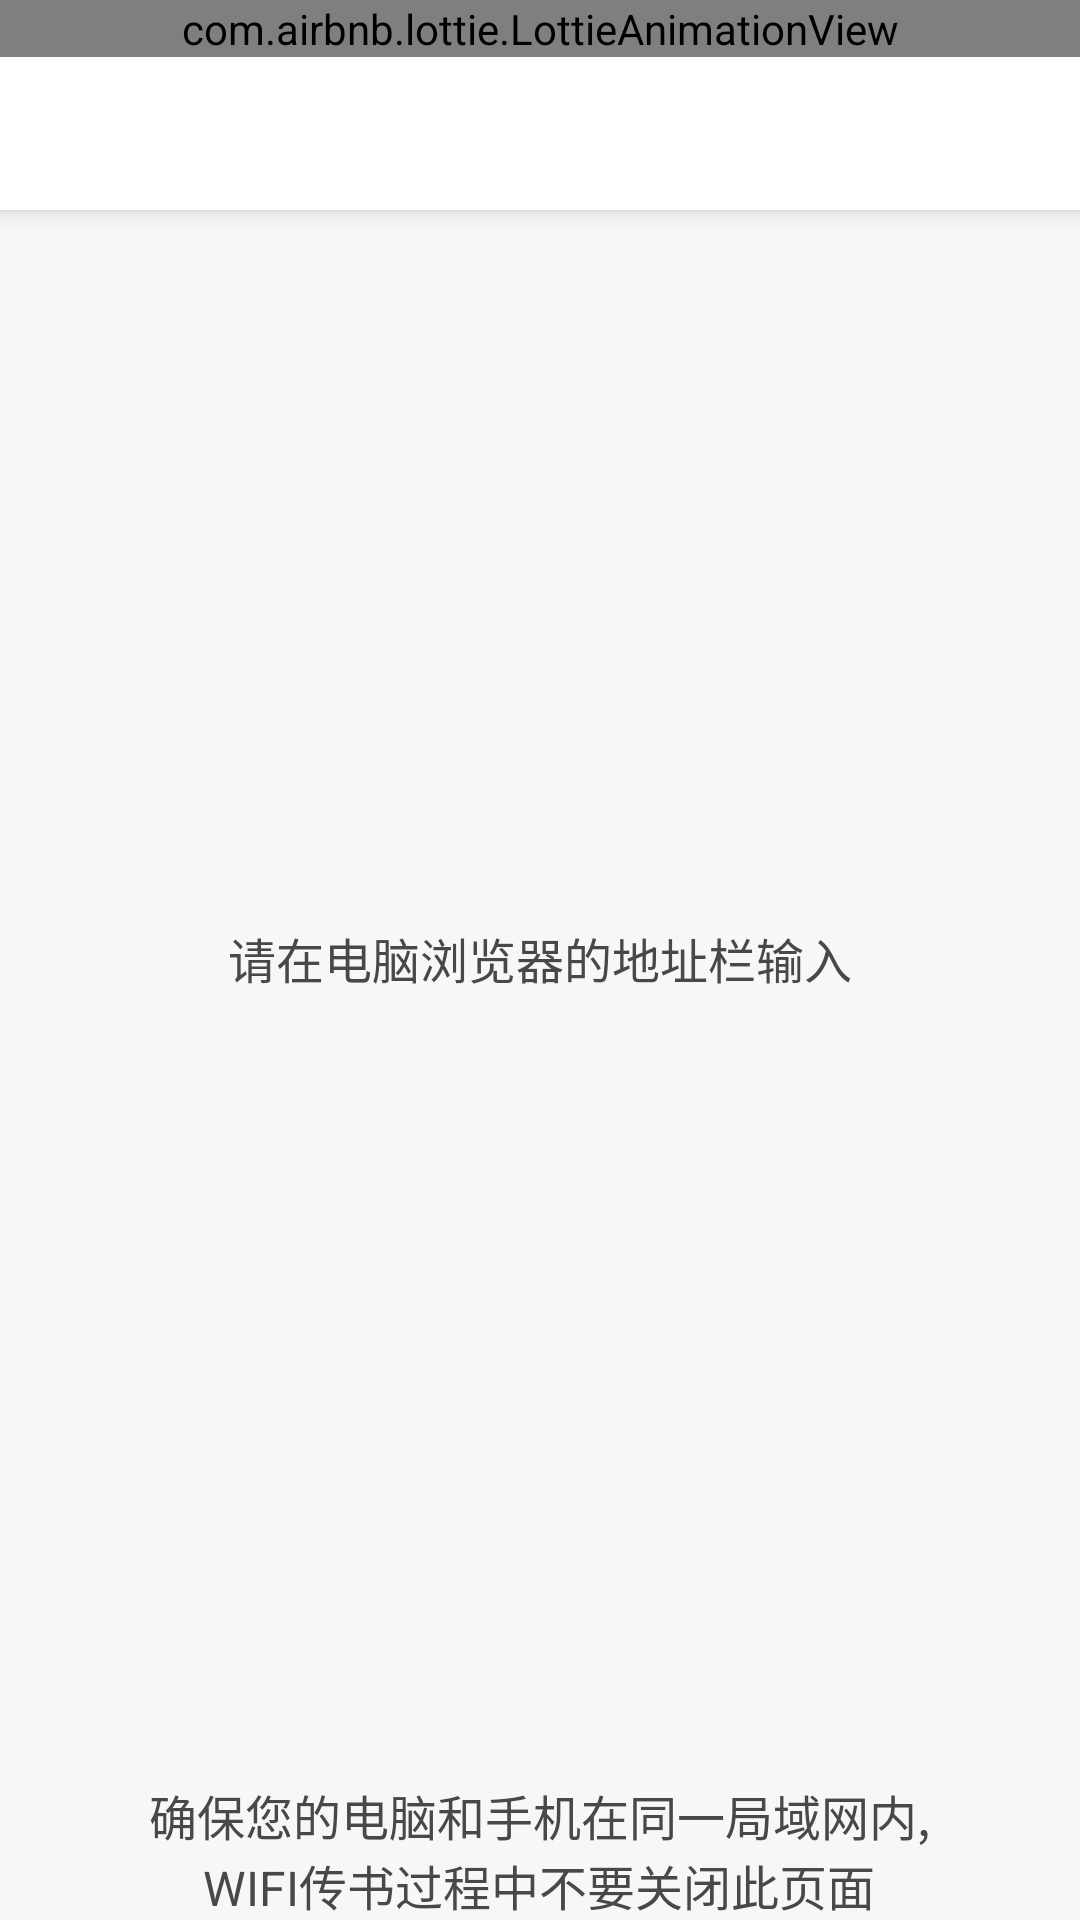

The Android layout XML behind this screen, and the referenced resources:
<!-- AndroidManifest.xml: application theme Theme.MyApplication -->
<!-- res/layout/activity_wifi.xml -->
<?xml version="1.0" encoding="utf-8"?>
<androidx.constraintlayout.widget.ConstraintLayout xmlns:android="http://schemas.android.com/apk/res/android"
    android:layout_width="match_parent"
    xmlns:app="http://schemas.android.com/apk/res-auto"
    android:orientation="vertical"
    android:layout_height="match_parent">

    <androidx.coordinatorlayout.widget.CoordinatorLayout
        app:layout_constraintTop_toTopOf="parent"
        android:layout_width="match_parent"
        android:layout_height="match_parent"
        android:id="@+id/coordinator"
        android:orientation="vertical">


        <com.google.android.material.appbar.AppBarLayout
            android:id="@+id/appBar"
            android:layout_width="match_parent"
            android:layout_height="wrap_content">

            <com.google.android.material.appbar.CollapsingToolbarLayout
                android:id="@+id/collapsingToolbar"
                android:layout_width="match_parent"
                android:layout_height="wrap_content"
                app:layout_scrollFlags="scroll|exitUntilCollapsed|snap">



                <com.airbnb.lottie.LottieAnimationView
                    android:id="@+id/wifi_animation"
                    android:layout_width="match_parent"
                    android:layout_height="wrap_content"
                    app:lottie_autoPlay="true"
                    app:lottie_loop="true"
                    app:lottie_fileName="wifi.json"/>


                <androidx.appcompat.widget.Toolbar
                    android:id="@+id/toolbar"
                    android:layout_width="match_parent"
                    android:layout_height="70dp"
                    android:alpha="0"
                    android:visibility="invisible"
                    android:background="@color/app.draw.content.background"
                    app:layout_collapseMode="pin"/>

            </com.google.android.material.appbar.CollapsingToolbarLayout>


        </com.google.android.material.appbar.AppBarLayout>

        <androidx.core.widget.NestedScrollView
            android:id="@+id/scroll"
            android:fillViewport="true"
            app:layout_behavior="@string/appbar_scrolling_view_behavior"
            android:layout_width="match_parent"
            android:layout_height="match_parent">



            <LinearLayout
                android:background="@color/app_background"
                android:layout_width="match_parent"
                android:layout_height="match_parent"
                android:orientation="vertical">


                <LinearLayout
                    android:layout_width="match_parent"
                    android:layout_weight="1"
                    android:orientation="vertical"
                    android:gravity="center"
                    android:layout_height="0dp">
                    <TextView
                        android:textColor="@color/app.font.color"
                        android:text="@string/wifi_des"
                        android:textSize="16sp"
                        android:layout_width="wrap_content"
                        android:layout_height="wrap_content"/>


                    <TextView
                        android:id="@+id/address"
                        android:textColor="@color/app.font.color"
                        android:textStyle="bold"
                        android:textSize="18sp"
                        android:layout_width="wrap_content"
                        android:layout_height="wrap_content"/>
                </LinearLayout>



                <TextView
                    android:textColor="@color/app.font.color"
                    android:text="@string/wifi_ps"
                    android:layout_gravity="center"
                    android:gravity="center"
                    android:textSize="16sp"
                    android:layout_width="wrap_content"
                    android:layout_height="wrap_content"/>

            </LinearLayout>



        </androidx.core.widget.NestedScrollView>
    </androidx.coordinatorlayout.widget.CoordinatorLayout>


    <androidx.constraintlayout.widget.ConstraintLayout
        android:id="@+id/back_layout"
        app:layout_constraintTop_toTopOf="parent"
        android:layout_width="match_parent"
        android:background="@color/app.draw.content.background"
        android:alpha="0"
        android:layout_height="wrap_content">
        <ImageView
            app:layout_constraintTop_toTopOf="parent"
            app:layout_constraintLeft_toLeftOf="parent"
            android:id="@+id/back"
            android:padding="@dimen/toolbar.padding"
            android:layout_width="@dimen/toolbar.back.size"
            android:layout_height="@dimen/toolbar.back.size"
            android:src="@drawable/back"/>


        <LinearLayout
            android:id="@+id/otherRoot"
            app:layout_constraintTop_toTopOf="@id/back"
            app:layout_constraintBottom_toBottomOf="@+id/back"
            app:layout_constraintLeft_toRightOf="@+id/back"
            android:layout_marginLeft="@dimen/toolbar.back.size"
            android:layout_marginRight="@dimen/toolbar.more.size"
            android:layout_width="match_parent"
            android:layout_height="wrap_content"
            android:orientation="vertical">

            <TextView
                android:id="@+id/toolbar_title"
                android:layout_width="match_parent"
                android:layout_height="wrap_content"
                android:layout_gravity="center"
                android:gravity="center"
                android:lines="1"
                android:singleLine="true"
                android:ellipsize="end"
                android:textColor="@color/app.font.color"
                android:textSize="@dimen/toolbar.size" />


            <TextView
                android:visibility="gone"
                android:id="@+id/toolbar_sub_title"
                android:layout_width="match_parent"
                android:layout_height="wrap_content"
                android:layout_gravity="center"
                android:gravity="center"
                android:lines="1"
                android:singleLine="true"
                android:ellipsize="end"
                android:layout_marginTop="2dp"
                android:textColor="@color/app.font.color"
                android:textSize="@dimen/toolbar.sub.title.size"/>

        </LinearLayout>



        <ImageView
            android:id="@+id/more"
            android:visibility="invisible"
            app:layout_constraintTop_toTopOf="parent"
            app:layout_constraintRight_toRightOf="parent"
            app:layout_constraintBottom_toBottomOf="parent"
            android:src="@drawable/more"
            android:padding="@dimen/toolbar.padding"
            android:layout_width="@dimen/toolbar.more.size"
            android:layout_height="@dimen/toolbar.more.size"/>
    </androidx.constraintlayout.widget.ConstraintLayout>





</androidx.constraintlayout.widget.ConstraintLayout>
<!-- resources referenced by this layout -->
<resources>
  <color name="app.draw.content.background">#ffffff</color>
  <color name="app.font.color">#484848</color>
  <color name="app_background">#F7F7F7</color>
  <dimen name="toolbar.back.size">54dp</dimen>
  <dimen name="toolbar.more.size">54dp</dimen>
  <dimen name="toolbar.padding">12dp</dimen>
  <dimen name="toolbar.size">18sp</dimen>
  <dimen name="toolbar.sub.title.size">10sp</dimen>
  <!-- drawable back: png bitmap (drawable, 2630 bytes) -->
  <!-- drawable more: png bitmap (drawable, 3509 bytes) -->
  <string name="wifi_des">请在电脑浏览器的地址栏输入</string>
  <string name="wifi_ps">确保您的电脑和手机在同一局域网内,\nWIFI传书过程中不要关闭此页面</string>
  <style name="Theme.MyApplication" parent="Theme.AppCompat.Light.NoActionBar">
          
          <item name="colorPrimary">@color/white</item>
          <item name="colorPrimaryVariant">@color/white</item>
          <item name="colorOnPrimary">@color/black</item>
          
          <item name="colorSecondary">@color/white</item>
          <item name="colorSecondaryVariant">@color/white</item>
          <item name="colorOnSecondary">@color/black</item>
          
          <item name="android:statusBarColor" tools:targetApi="l">@color/white</item>
                
          <item name="colorControlNormal">@color/login.edit.line.color.normal</item>
               
          <item name="colorControlActivated">@color/login.edit.line.color.focus</item> 
      </style>
  <color name="white">#FFFFFFFF</color>
  <color name="black">#FF000000</color>
  <color name="login.edit.line.color.normal">#3F50B4</color>
  <color name="login.edit.line.color.focus">#1A237D</color>
</resources>
